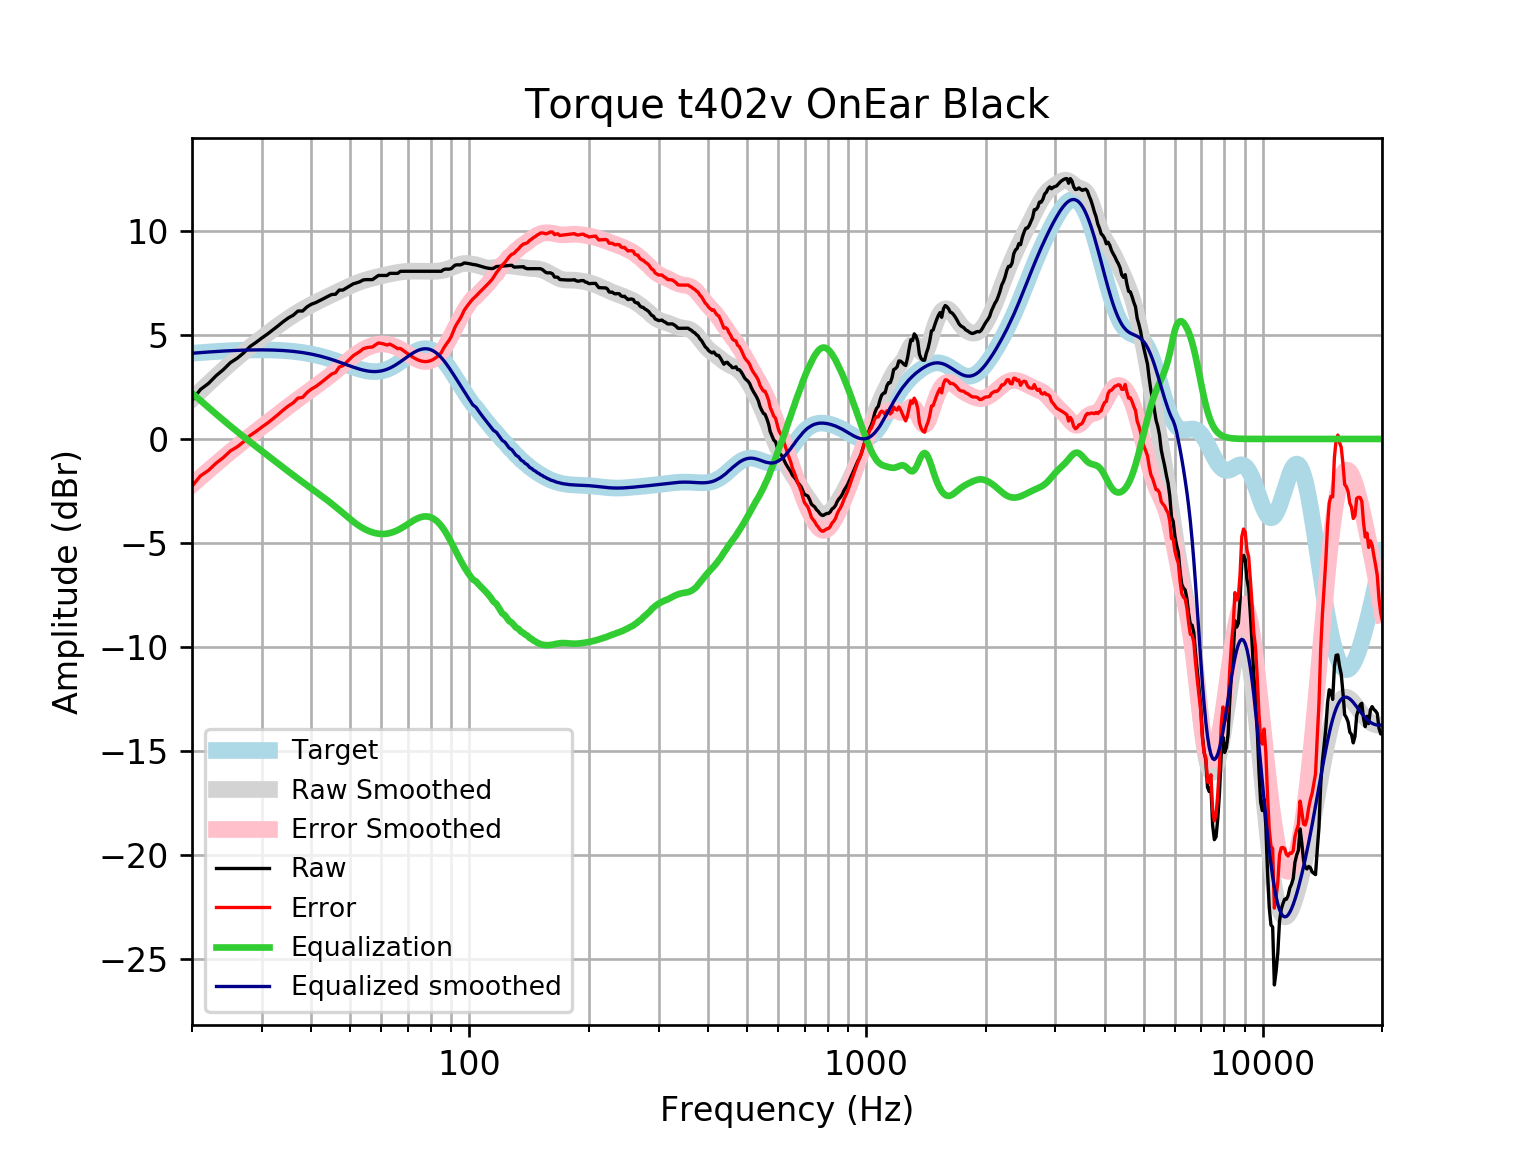

Data behind this chart, as committed beside it:
frequency, raw, error, smoothed, error_smoothed, equalization, equalized_raw, equalized_smoothed, target
20, 1.847, -2.274, 1.917, -2.203, 2.203, 4.05, 4.121, 4.121
21, 2.377, -1.775, 2.301, -1.851, 1.851, 4.229, 4.152, 4.152
22, 2.667, -1.514, 2.664, -1.517, 1.517, 4.183, 4.18, 4.18
23, 3.041, -1.164, 3.006, -1.199, 1.199, 4.24, 4.205, 4.205
24, 3.336, -0.8904, 3.328, -0.8984, 0.8984, 4.235, 4.227, 4.227
25, 3.671, -0.5735, 3.628, -0.6164, 0.6164, 4.288, 4.245, 4.245
26, 3.881, -0.3781, 3.908, -0.3513, 0.3513, 4.232, 4.259, 4.259
27, 4.141, -0.1296, 4.169, -0.1014, 0.1014, 4.242, 4.271, 4.271
28, 4.443, 0.1642, 4.414, 0.1353, -0.1353, 4.307, 4.279, 4.278
29, 4.644, 0.361, 4.645, 0.3615, -0.3615, 4.282, 4.283, 4.283
30, 4.856, 0.5721, 4.863, 0.579, -0.579, 4.277, 4.284, 4.284
31, 5.046, 0.7649, 5.071, 0.7894, -0.7894, 4.257, 4.281, 4.281
32, 5.247, 0.9723, 5.268, 0.9934, -0.9934, 4.254, 4.275, 4.275
33, 5.448, 1.183, 5.456, 1.191, -1.191, 4.257, 4.265, 4.265
34, 5.65, 1.398, 5.633, 1.382, -1.382, 4.268, 4.251, 4.251
35, 5.822, 1.589, 5.798, 1.565, -1.565, 4.257, 4.233, 4.233
36, 5.951, 1.74, 5.952, 1.741, -1.741, 4.21, 4.211, 4.211
37, 6.152, 1.967, 6.094, 1.91, -1.91, 4.243, 4.185, 4.185
38, 6.152, 1.998, 6.225, 2.071, -2.071, 4.081, 4.154, 4.155
39, 6.354, 2.234, 6.346, 2.227, -2.227, 4.126, 4.119, 4.12
40, 6.481, 2.4, 6.458, 2.379, -2.379, 4.102, 4.079, 4.08
41, 6.555, 2.518, 6.563, 2.527, -2.527, 4.027, 4.035, 4.037
42, 6.655, 2.666, 6.661, 2.674, -2.674, 3.981, 3.987, 3.989
43, 6.756, 2.819, 6.755, 2.82, -2.82, 3.936, 3.935, 3.937
44, 6.856, 2.975, 6.846, 2.966, -2.966, 3.89, 3.88, 3.881
45, 6.947, 3.124, 6.935, 3.114, -3.114, 3.833, 3.821, 3.823
46, 6.957, 3.195, 7.023, 3.263, -3.263, 3.694, 3.76, 3.762
47, 7.158, 3.459, 7.11, 3.412, -3.412, 3.746, 3.698, 3.7
48, 7.158, 3.522, 7.195, 3.56, -3.56, 3.598, 3.635, 3.636
49, 7.259, 3.685, 7.277, 3.705, -3.705, 3.554, 3.572, 3.574
50, 7.357, 3.845, 7.356, 3.844, -3.844, 3.513, 3.512, 3.512
51, 7.46, 4.006, 7.428, 3.975, -3.975, 3.485, 3.454, 3.454
52, 7.507, 4.107, 7.495, 4.094, -4.094, 3.412, 3.4, 3.4
53, 7.56, 4.209, 7.553, 4.201, -4.201, 3.359, 3.352, 3.351
54, 7.645, 4.336, 7.606, 4.294, -4.294, 3.351, 3.311, 3.31
55, 7.661, 4.385, 7.652, 4.373, -4.373, 3.288, 3.279, 3.276
56, 7.661, 4.408, 7.694, 4.439, -4.439, 3.222, 3.255, 3.253
57, 7.661, 4.422, 7.733, 4.491, -4.491, 3.17, 3.242, 3.239
58, 7.762, 4.525, 7.77, 4.529, -4.529, 3.232, 3.24, 3.237
59, 7.862, 4.616, 7.805, 4.555, -4.555, 3.308, 3.25, 3.246
60, 7.862, 4.594, 7.839, 4.567, -4.567, 3.295, 3.272, 3.268
61, 7.862, 4.561, 7.871, 4.566, -4.566, 3.296, 3.305, 3.301
62, 7.862, 4.516, 7.902, 4.552, -4.552, 3.31, 3.35, 3.346
63, 7.963, 4.561, 7.931, 4.525, -4.525, 3.437, 3.406, 3.402
64, 7.963, 4.495, 7.958, 4.487, -4.487, 3.475, 3.471, 3.468
65, 7.963, 4.421, 7.983, 4.439, -4.439, 3.524, 3.545, 3.542
66, 7.963, 4.341, 8.006, 4.381, -4.381, 3.581, 3.625, 3.622
67, 8.06, 4.352, 8.025, 4.316, -4.316, 3.744, 3.709, 3.707
68, 8.063, 4.268, 8.041, 4.245, -4.245, 3.819, 3.796, 3.796
69, 8.063, 4.179, 8.053, 4.169, -4.169, 3.894, 3.884, 3.884
70, 8.063, 4.093, 8.062, 4.092, -4.092, 3.971, 3.97, 3.97
71, 8.063, 4.011, 8.067, 4.016, -4.016, 4.048, 4.051, 4.053
72, 8.063, 3.935, 8.069, 3.943, -3.943, 4.12, 4.126, 4.128
73, 8.063, 3.868, 8.069, 3.877, -3.877, 4.187, 4.192, 4.195
74, 8.063, 3.812, 8.067, 3.82, -3.82, 4.244, 4.248, 4.251
75, 8.063, 3.768, 8.066, 3.774, -3.774, 4.289, 4.291, 4.295
76, 8.063, 3.738, 8.064, 3.742, -3.742, 4.321, 4.321, 4.325
77, 8.063, 3.723, 8.062, 3.725, -3.725, 4.338, 4.336, 4.341
78, 8.063, 3.723, 8.06, 3.724, -3.724, 4.339, 4.336, 4.34
79, 8.063, 3.739, 8.059, 3.739, -3.739, 4.325, 4.32, 4.324
... 553 more rows
